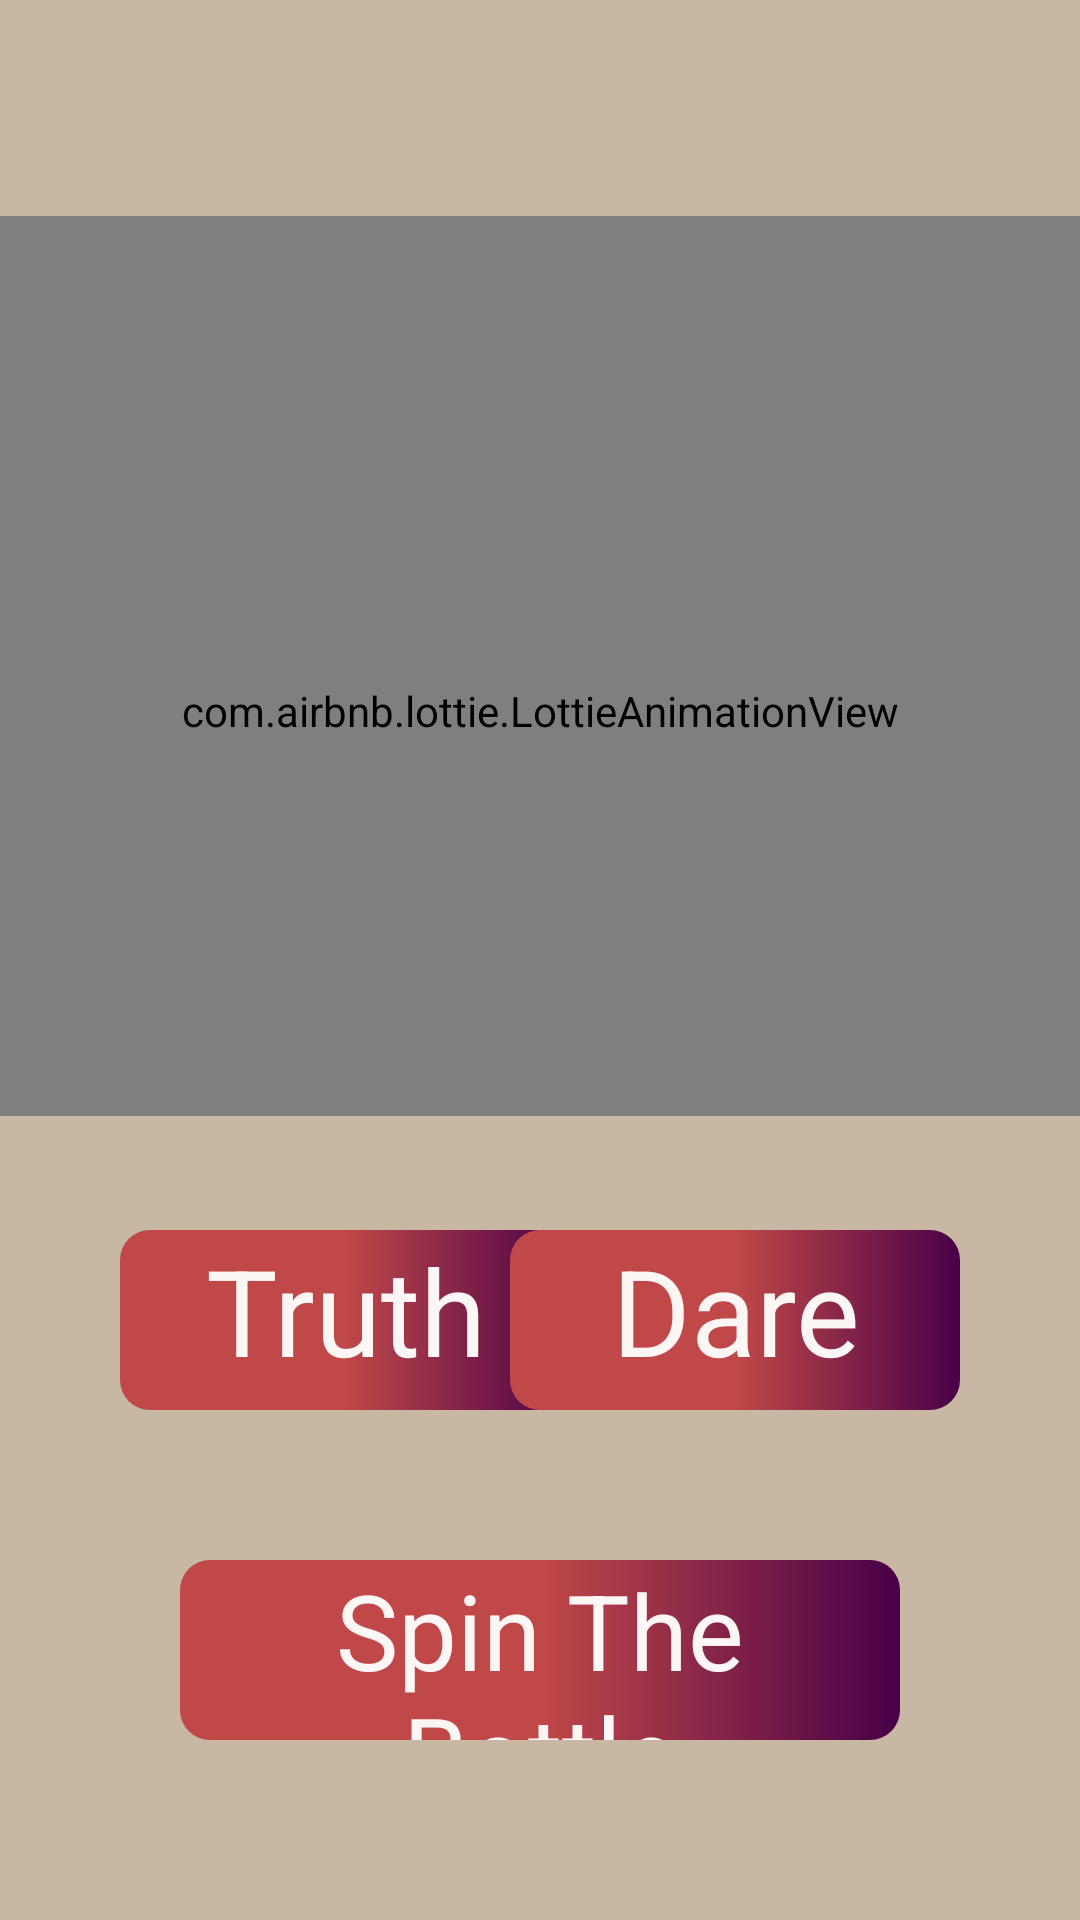

Layout XML and referenced resources for this Android screen:
<!-- AndroidManifest.xml: application theme Theme.TruthDare -->
<!-- res/layout/activity_couple_game.xml -->
<?xml version="1.0" encoding="utf-8"?>
<androidx.constraintlayout.widget.ConstraintLayout xmlns:android="http://schemas.android.com/apk/res/android"
    xmlns:app="http://schemas.android.com/apk/res-auto"
    xmlns:tools="http://schemas.android.com/tools"
    android:layout_width="match_parent"
    android:layout_height="match_parent"
    android:background="#C7B7A3"
    tools:context=".coupleGameActivity">


    <com.airbnb.lottie.LottieAnimationView
        android:id="@+id/myAnimation"
        android:layout_width="match_parent"
        android:layout_height="300dp"
        android:layout_marginTop="72dp"
    android:paddingTop="30dp"
        android:soundEffectsEnabled="true"
        app:layout_constraintEnd_toEndOf="parent"
        app:layout_constraintHorizontal_bias="0.0"
        app:layout_constraintStart_toStartOf="parent"
        app:layout_constraintTop_toTopOf="parent"
        app:lottie_fileName="wineanimation.json"
        app:lottie_loop="true"
         />

    <TextView
        android:id="@+id/qustion"
        android:layout_width="match_parent"
        android:layout_height="wrap_content"
        android:gravity="center"

        android:textColor="#990011"

        android:textSize="24sp"
        android:textStyle="bold|italic"
        app:layout_constraintBottom_toTopOf="@+id/constraintLayout3"
        app:layout_constraintEnd_toEndOf="parent"
        app:layout_constraintHorizontal_bias="0.0"
        app:layout_constraintStart_toStartOf="parent"
        app:layout_constraintTop_toBottomOf="@+id/circleImageView"
        app:layout_constraintVertical_bias="0.0"></TextView>

    <androidx.constraintlayout.widget.ConstraintLayout
        android:id="@+id/constraintLayout3"
        android:layout_width="match_parent"
        android:layout_marginBottom="50dp"
        android:layout_height="wrap_content"
        app:layout_constraintBottom_toTopOf="@+id/Run"
        app:layout_constraintEnd_toEndOf="parent"
        app:layout_constraintHorizontal_bias="0.0"
        app:layout_constraintStart_toStartOf="parent">

        <TextView
            android:id="@+id/truthButton"
            android:layout_width="150sp"
            android:layout_height="60sp"
            android:layout_marginLeft="40dp"
            android:background="@drawable/mybuttonshape"
            android:text="Truth"
            android:textAlignment="center"
            android:textColor="#FCF6F5"
            android:textSize="40sp"
            app:layout_constraintBottom_toBottomOf="parent"
            app:layout_constraintStart_toStartOf="parent"
            app:layout_constraintTop_toTopOf="parent"></TextView>

        <TextView
            android:id="@+id/dareButton"
            android:layout_width="150sp"
            android:layout_height="60sp"
            android:layout_marginRight="40dp"
            android:background="@drawable/mybuttonshape"
            android:text="Dare"
            android:textAlignment="center"
            android:textColor="#FCF6F5"
            android:textSize="40sp"
            app:layout_constraintBottom_toBottomOf="parent"
            app:layout_constraintEnd_toEndOf="parent"
            app:layout_constraintTop_toTopOf="parent"></TextView>

    </androidx.constraintlayout.widget.ConstraintLayout>

    <de.hdodenhof.circleimageview.CircleImageView
        android:id="@+id/circleImageView"
        android:layout_width="100sp"
        android:layout_height="100sp"
        android:src="@drawable/devil"
        android:visibility="invisible"
        app:layout_constraintEnd_toEndOf="parent"
        app:layout_constraintHorizontal_bias="0.498"
        app:layout_constraintStart_toStartOf="parent"
        app:layout_constraintTop_toBottomOf="@+id/myAnimation"></de.hdodenhof.circleimageview.CircleImageView>

    <TextView
        android:id="@+id/Run"
        android:layout_width="match_parent"
        android:layout_height="60dp"
        android:layout_margin="60dp"

        android:background="@drawable/mybuttonshape"
        android:gravity="center"
        android:text="Spin The  Bottle"
        android:textColor="#FCF6F5"
        android:textSize="35sp"
        app:layout_constraintBottom_toBottomOf="parent"
        app:layout_constraintEnd_toEndOf="parent"
        app:layout_constraintStart_toStartOf="parent"></TextView>
</androidx.constraintlayout.widget.ConstraintLayout>
<!-- resources referenced by this layout -->
<resources>
  <!-- drawable mybuttonshape (drawable) -->
  <?xml version="1.0" encoding="utf-8"?>
  <shape xmlns:android="http://schemas.android.com/apk/res/android">
  
  <gradient
      android:startColor="#C04848"
      android:centerColor="#C04848"
      android:endColor="#480048"></gradient>
  
  <corners
      android:bottomLeftRadius="10dp"
      android:bottomRightRadius="10dp"
      android:topRightRadius="10dp"
      android:topLeftRadius="10dp"
      ></corners>
  
  
  </shape>
  <style name="Theme.TruthDare" parent="Base.Theme.TruthDare" />
  <style name="Base.Theme.TruthDare" parent="Theme.Material3.DayNight.NoActionBar">
          
          
      </style>
</resources>
